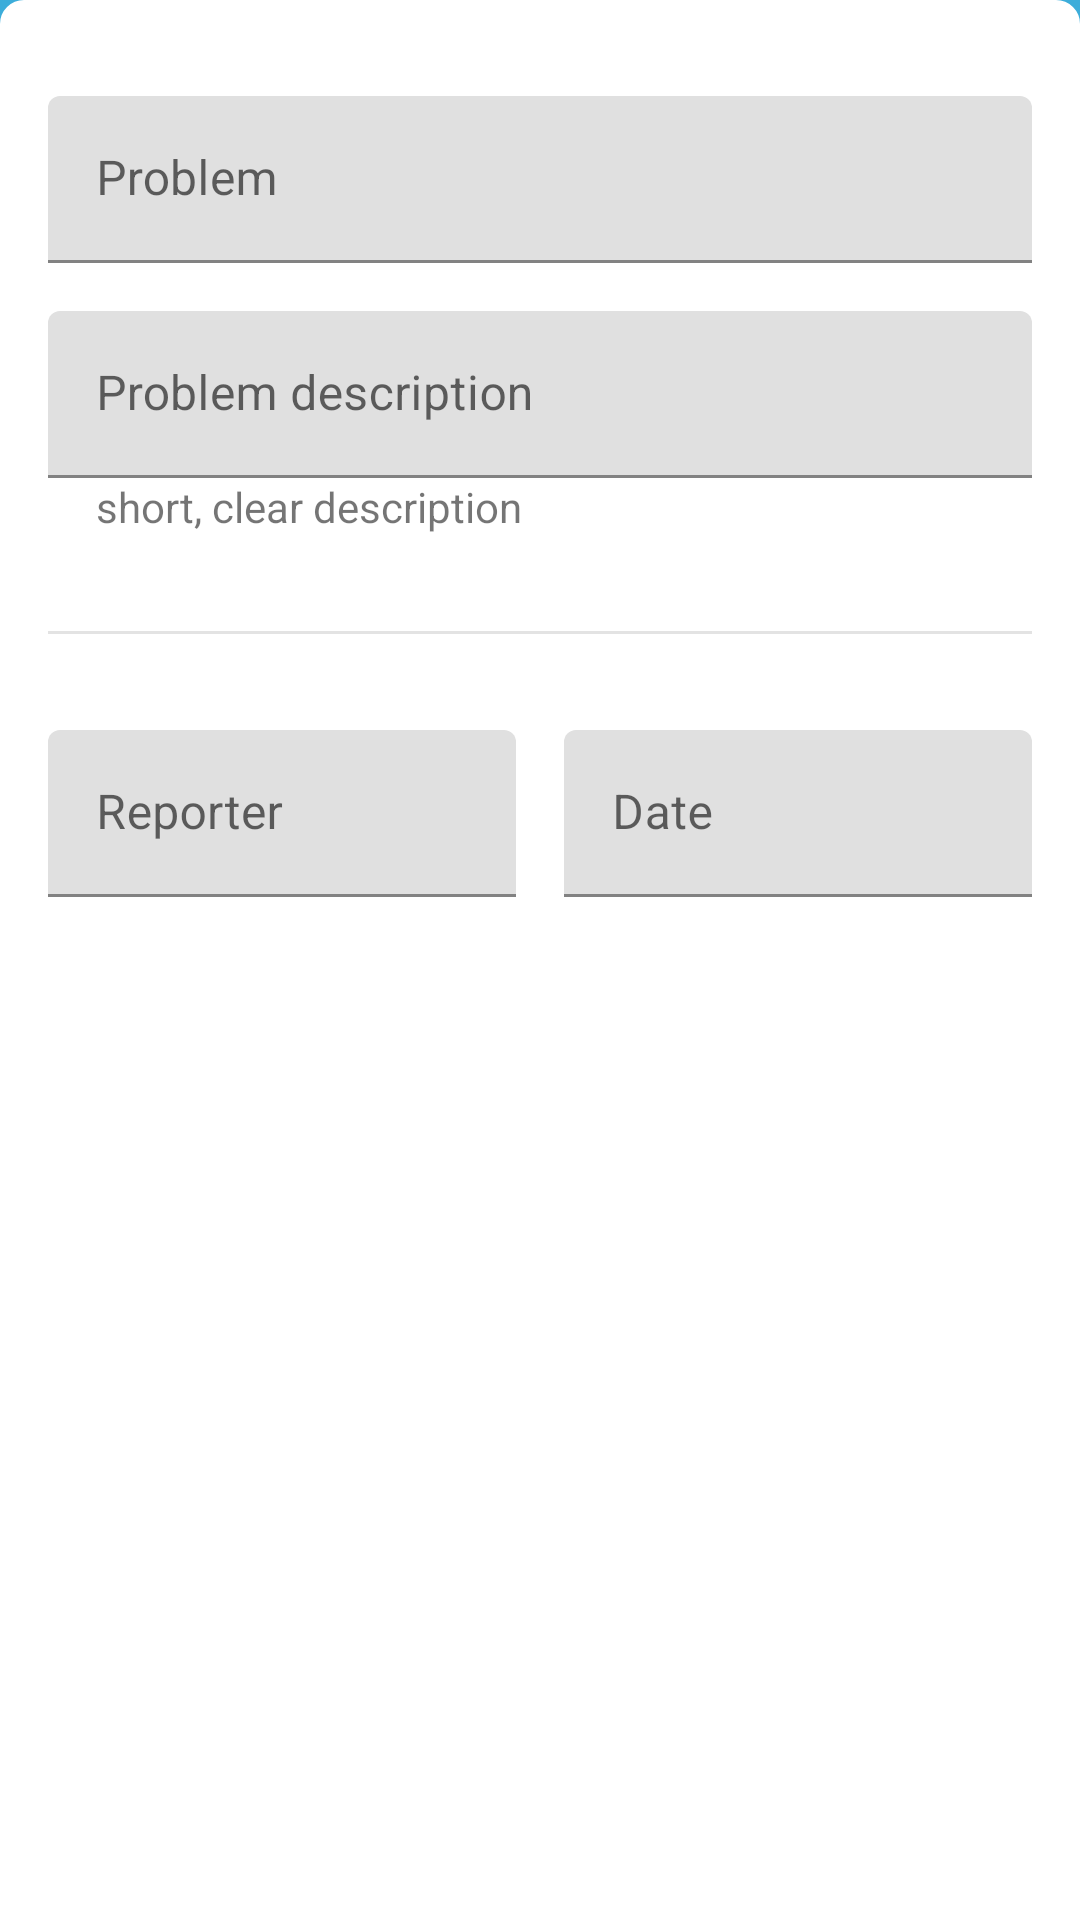

Produce the Android XML layout that renders to this screen, including the resource entries it uses.
<!-- AndroidManifest.xml: application theme AppTheme -->
<!-- res/layout/content_new_issue.xml -->
<?xml version="1.0" encoding="utf-8"?>
<FrameLayout xmlns:android="http://schemas.android.com/apk/res/android"
    xmlns:app="http://schemas.android.com/apk/res-auto"
    xmlns:tools="http://schemas.android.com/tools"
    android:id="@+id/content_detail"
    android:layout_width="match_parent"
    android:layout_height="match_parent"
    android:animateLayoutChanges="true"
    android:background="@android:color/white"
    app:layout_behavior="com.google.android.material.appbar.AppBarLayout$ScrollingViewBehavior"
    tools:context=".ui.issue.NewIssueActivity"
    tools:showIn="@layout/activity_new_issue">

    <ScrollView
        android:id="@+id/scrollview"
        android:layout_width="match_parent"
        android:layout_height="wrap_content">

        <androidx.constraintlayout.widget.ConstraintLayout
            android:id="@+id/containerView"
            android:layout_width="match_parent"
            android:layout_height="wrap_content"
            android:background="@color/backgroundActivity"
            android:padding="@dimen/app_default_margin">

            <com.google.android.material.textfield.TextInputLayout
                android:id="@+id/problem_name_container"
                style="@style/Widget.MaterialComponents.TextInputLayout.FilledBox"
                android:layout_width="0dp"
                android:layout_height="wrap_content"
                android:layout_marginTop="@dimen/app_default_margin"
                app:layout_constraintLeft_toLeftOf="parent"
                app:layout_constraintRight_toRightOf="parent"
                app:layout_constraintTop_toTopOf="parent">

                <com.google.android.material.textfield.TextInputEditText
                    android:id="@+id/problem_name"
                    android:layout_width="match_parent"
                    android:layout_height="wrap_content"
                    android:background="@null"
                    android:hint="@string/problem"
                    android:inputType="textCapWords"
                    android:imeOptions="actionNext"
                    android:maxLines="1"
                    android:singleLine="true"
                    android:textCursorDrawable="@null"
                    tools:text="@string/network_problems" />

            </com.google.android.material.textfield.TextInputLayout>

            <com.google.android.material.textfield.TextInputLayout
                android:id="@+id/problem_description_container"
                style="@style/Widget.MaterialComponents.TextInputLayout.FilledBox"
                android:layout_width="0dp"
                android:layout_height="wrap_content"
                android:layout_marginTop="@dimen/app_default_margin"
                app:layout_constraintLeft_toLeftOf="parent"
                app:layout_constraintRight_toRightOf="parent"
                app:layout_constraintTop_toBottomOf="@id/problem_name_container">

                <com.google.android.material.textfield.TextInputEditText
                    android:id="@+id/problem_description"
                    android:layout_width="match_parent"
                    android:layout_height="wrap_content"
                    android:imeOptions="actionDone"
                    android:background="@null"
                    android:hint="@string/problem_description"
                    android:inputType="textCapSentences|textMultiLine"
                    android:maxLines="10"
                    android:singleLine="false"
                    android:textCursorDrawable="@null"
                    tools:text="beacon is located outdoor near the entrance under the window" />

            </com.google.android.material.textfield.TextInputLayout>

            <TextView
                android:id="@+id/hint"
                android:layout_width="wrap_content"
                android:layout_height="wrap_content"
                android:layout_marginStart="@dimen/app_default_margin"
                android:text="@string/description_hint"
                app:layout_constraintLeft_toLeftOf="parent"
                app:layout_constraintTop_toBottomOf="@id/problem_description_container" />

            <View
                android:id="@+id/separator"
                android:layout_width="0dp"
                android:layout_height="1dp"
                android:layout_marginTop="32dp"
                android:background="@color/divider"
                app:layout_constraintLeft_toLeftOf="parent"
                app:layout_constraintRight_toRightOf="parent"
                app:layout_constraintTop_toBottomOf="@id/hint" />

            <com.google.android.material.textfield.TextInputLayout
                android:id="@+id/reporter_container"
                style="@style/Widget.MaterialComponents.TextInputLayout.FilledBox"
                android:layout_width="0dp"
                android:layout_height="wrap_content"
                android:layout_marginTop="32dp"
                android:layout_marginEnd="8dp"
                app:layout_constraintEnd_toStartOf="@id/report_date_container"
                app:layout_constraintHorizontal_bias="0.5"
                app:layout_constraintStart_toStartOf="parent"
                app:layout_constraintTop_toBottomOf="@id/separator">

                <com.google.android.material.textfield.TextInputEditText
                    android:id="@+id/reporter"
                    android:layout_width="match_parent"
                    android:layout_height="wrap_content"
                    android:background="@null"
                    android:enabled="false"
                    android:focusable="false"
                    android:hint="@string/reporter"
                    android:inputType="number"
                    android:maxLines="1"
                    android:singleLine="true"
                    android:textCursorDrawable="@null"
                    tools:text="@string/login_username" />

            </com.google.android.material.textfield.TextInputLayout>

            <com.google.android.material.textfield.TextInputLayout
                android:id="@+id/report_date_container"
                style="@style/Widget.MaterialComponents.TextInputLayout.FilledBox"
                android:layout_width="0dp"
                android:layout_height="wrap_content"
                android:layout_marginStart="8dp"
                android:layout_marginTop="32dp"
                app:layout_constraintEnd_toEndOf="parent"
                app:layout_constraintHorizontal_bias="0.5"
                app:layout_constraintStart_toEndOf="@id/reporter_container"
                app:layout_constraintTop_toBottomOf="@id/separator">

                <com.google.android.material.textfield.TextInputEditText
                    android:id="@+id/report_date"
                    android:layout_width="match_parent"
                    android:layout_height="wrap_content"
                    android:background="@null"
                    android:enabled="false"
                    android:hint="@string/date"
                    android:focusable="false"
                    android:inputType="number"
                    android:maxLines="1"
                    android:singleLine="true"
                    android:textCursorDrawable="@null"
                    tools:text="02.10.2019" />

            </com.google.android.material.textfield.TextInputLayout>


        </androidx.constraintlayout.widget.ConstraintLayout>

    </ScrollView>

    <FrameLayout
        android:id="@+id/corners"
        android:layout_width="match_parent"
        android:layout_height="match_parent"
        android:background="@drawable/background_top_rounded" />
</FrameLayout>
<!-- res/layout/activity_new_issue.xml (included above) -->
<?xml version="1.0" encoding="utf-8"?>
<androidx.coordinatorlayout.widget.CoordinatorLayout
    xmlns:android="http://schemas.android.com/apk/res/android"
    xmlns:tools="http://schemas.android.com/tools"
    android:layout_width="match_parent"
    android:layout_height="match_parent"
    android:id="@+id/container"
    android:animateLayoutChanges="true"
    tools:context=".ui.issue.NewIssueActivity">

    <include layout="@layout/app_bar" />

    <include layout="@layout/content_new_issue" />

</androidx.coordinatorlayout.widget.CoordinatorLayout>
<!-- res/layout/app_bar.xml (included above) -->
<?xml version="1.0" encoding="utf-8"?>
<com.google.android.material.appbar.AppBarLayout xmlns:android="http://schemas.android.com/apk/res/android"
    xmlns:app="http://schemas.android.com/apk/res-auto"
    android:layout_width="match_parent"
    android:layout_height="wrap_content"
    android:theme="@style/AppTheme.AppBarOverlay"
    app:elevation="0dp">

    <androidx.appcompat.widget.Toolbar
        android:id="@+id/toolbar"
        android:layout_width="match_parent"
        android:layout_height="?attr/actionBarSize"
        android:background="?attr/colorPrimary"
        app:popupTheme="@style/AppTheme.PopupOverlay" />

</com.google.android.material.appbar.AppBarLayout>
<!-- resources referenced by this layout -->
<resources>
  <color name="backgroundActivity">@android:color/white</color>
  <color name="divider">#e3e3e3</color>
  <dimen name="app_default_margin">16dp</dimen>
  <!-- drawable background_top_rounded (drawable) -->
  <?xml version="1.0" encoding="utf-8"?>
  <layer-list xmlns:android="http://schemas.android.com/apk/res/android">
  
      <item
          android:top="-8dp"
          android:left="-8dp"
          android:right="-8dp"
          android:bottom="-8dp">
          <shape
              android:shape="rectangle">
              <stroke
                  android:width="8dp"
                  android:color="@color/primary"
                  />
          </shape>
      </item>
  
      <item
          android:id="@+id/corner_radius_layer"
          android:top="-8dp"
          android:left="-8dp"
          android:right="-8dp"
          android:bottom="-8dp">
          <shape
              android:shape="rectangle" >
              <stroke
                  android:width="8dp"
                  android:color="@color/primary"/>
              <corners
                  android:topLeftRadius="12dp"
                  android:topRightRadius="12dp"
                  />
          </shape>
      </item>
  
  </layer-list>
  <string name="date">Date</string>
  <string name="description_hint">short, clear description</string>
  <string name="login_username">Username</string>
  <string name="network_problems">Network Problems</string>
  <string name="problem">Problem</string>
  <string name="problem_description">Problem description</string>
  <string name="reporter">Reporter</string>
  <style name="AppTheme.AppBarOverlay" parent="ThemeOverlay.AppCompat.Dark.ActionBar" />
  <style name="AppTheme.PopupOverlay" parent="ThemeOverlay.AppCompat.Light" />
  <style name="AppTheme" parent="Theme.MaterialComponents.Light.DarkActionBar">
          <item name="colorPrimary">@color/primary</item>
          <item name="colorPrimaryDark">@color/primaryDark</item>
          <item name="colorAccent">@color/accent</item>
          <item name="colorSecondary">@color/accent</item>
          <item name="android:windowLightStatusBar" tools:targetApi="m">true</item>
          <item name="android:textColorPrimary">@color/primaryText</item>
          <item name="colorControlNormal">#fff</item>
          <item name="colorControlActivated">#fff</item>
          <item name="colorControlHighlight">#fff</item>
      </style>
  <color name="primary">#3cadda</color>
  <color name="primaryDark">#3cadda</color>
  <color name="accent">#f6dd00</color>
  <color name="primaryText">#db000000</color>
</resources>
